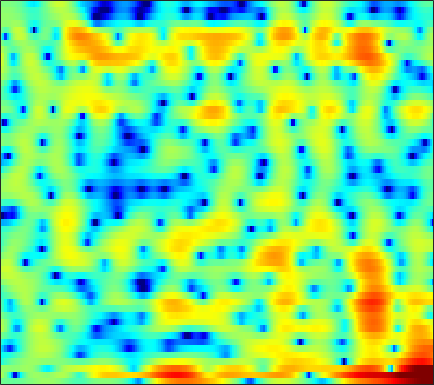

Source data for this figure (header and first rows):
-0.76977, -0.84732, -0.95836, -1.0667, -1.1429, -1.221, -1.241, -1.2156, -1.1186, -0.96268, -0.76178, -0.58644, -0.32994, -0.061018, 0.13709, 0.39016, 0.63398, 0.79353, 0.95494, 1.0739, 1.1343, 1.1447, 1.1199, 1.0439
2.193, 1.192, -0.4959, -2.762, -5.049, -9.572, -18.24, -18.46, -10.02, -5.764, -3.155, -1.795, -0.4998, 0.3609, 0.7772, 1.097, 1.187, 1.133, 0.9538, 0.7309, 0.5636, 0.5231, 0.6201, 0.8852
1.101, 0.9996, 0.8436, 0.6814, 0.5756, 0.4869, 0.4841, 0.5423, 0.6907, 0.8962, 1.098, 1.214, 1.264, 1.164, 0.972, 0.5198, -0.1953, -0.9241, -2.183, -3.719, -5.291, -6.101, -6.016, -4.695
-4.486, -3.708, -2.86, -2.175, -1.737, -1.218, -0.7598, -0.4506, -0.07435, 0.2597, 0.555, 0.74, 0.9307, 1.057, 1.109, 1.117, 1.06, 0.9782, 0.8369, 0.685, 0.5449, 0.4561, 0.3687, 0.3178
-5.256, -5.095, -4.856, -4.552, -4.258, -3.763, -3.16, -2.654, -1.945, -1.235, -0.5516, -0.07617, 0.493, 0.9827, 1.295, 1.635, 1.889, 2.022, 2.129, 2.163, 2.123, 2.045, 1.874, 1.629
-6.851, -8.394, -11.02, -14.2, -15.69, -13.73, -10.21, -7.957, -5.537, -3.631, -2.096, -1.136, -0.06482, 0.8033, 1.34, 1.921, 2.366, 2.614, 2.841, 2.956, 2.962, 2.898, 2.722, 2.45
-3.954, -5.002, -6.375, -7.448, -7.814, -7.556, -6.619, -5.683, -4.354, -3.071, -1.896, -1.098, -0.1483, 0.6688, 1.19, 1.762, 2.2, 2.442, 2.647, 2.726, 2.686, 2.581, 2.351, 2.035
-0.07329, -0.721, -1.563, -2.341, -2.842, -3.329, -3.54, -3.494, -3.148, -2.506, -1.676, -0.9962, -0.09252, 0.7484, 1.304, 1.915, 2.358, 2.573, 2.697, 2.628, 2.377, 2.073, 1.526, 0.8392
2.566, 1.721, 0.3856, -1.265, -2.77, -5.249, -8.337, -10.56, -10.46, -7.199, -4.074, -2.196, -0.2158, 1.288, 2.162, 3.037, 3.61, 3.849, 3.923, 3.709, 3.188, 2.58, 1.419, -0.2289
2.092, 1.335, 0.1779, -1.156, -2.27, -3.883, -5.387, -6.135, -6.049, -4.804, -3.119, -1.877, -0.3927, 0.8242, 1.553, 2.298, 2.795, 3.01, 3.101, 2.968, 2.598, 2.162, 1.364, 0.2973
0.08143, -0.5886, -1.458, -2.223, -2.689, -3.101, -3.204, -3.076, -2.703, -2.139, -1.471, -0.9596, -0.3174, 0.2449, 0.5805, 0.9151, 1.139, 1.237, 1.3, 1.307, 1.261, 1.199, 1.097, 0.966
-1.781, -3.066, -5.053, -7.058, -7.951, -7.532, -5.804, -4.38, -2.744, -1.435, -0.4537, 0.08544, 0.5334, 0.6842, 0.6269, 0.3373, -0.1283, -0.516, -0.9418, -1.063, -0.7734, -0.3339, 0.3964, 1.14
-2.256, -3.322, -5.313, -7.811, -9.17, -8.072, -5.029, -3.017, -0.9559, 0.5004, 1.425, 1.819, 1.954, 1.626, 1.057, -0.2332, -2.344, -4.75, -10.17, -19.64, -10.01, -5.589, -2.045, 0.226
-3.438, -2.771, -2.167, -1.697, -1.326, -0.7479, -0.05983, 0.4723, 1.132, 1.692, 2.043, 2.13, 2.028, 1.651, 1.174, 0.2922, -0.8285, -1.741, -2.821, -3.352, -3.074, -2.475, -1.484, -0.5506
-2.511, -1.659, -0.7179, 0.01665, 0.4815, 1.015, 1.428, 1.685, 1.962, 2.126, 2.188, 2.154, 1.994, 1.714, 1.416, 0.9487, 0.4122, -0.004971, -0.5348, -1.007, -1.356, -1.561, -1.781, -1.935
0.2448, 0.6622, 1.165, 1.588, 1.84, 2.094, 2.268, 2.35, 2.385, 2.328, 2.207, 2.083, 1.861, 1.575, 1.323, 0.9214, 0.4446, 0.02827, -0.6104, -1.353, -2.237, -2.977, -4.057, -5.162
2.118, 2.402, 2.684, 2.86, 2.909, 2.857, 2.707, 2.523, 2.21, 1.878, 1.533, 1.294, 1.016, 0.7842, 0.6308, 0.3935, 0.08611, -0.2271, -0.7986, -1.618, -2.791, -3.953, -6.079, -9.323
2.893, 3.195, 3.422, 3.432, 3.304, 2.908, 2.262, 1.596, 0.5264, -0.6205, -1.69, -2.254, -2.488, -2.209, -1.817, -1.3, -0.9016, -0.7316, -0.7049, -0.8911, -1.314, -1.788, -2.63, -3.582
1.927, 2.348, 2.675, 2.697, 2.491, 1.894, 0.8307, -0.3003, -2.473, -5.856, -11.5, -20.23, -16.06, -9.202, -6.623, -4.497, -3.212, -2.567, -1.974, -1.526, -1.122, -0.8535, -0.4741, -0.07323
-0.2508, 0.4832, 1.188, 1.536, 1.551, 1.27, 0.6193, -0.1007, -1.433, -3.032, -4.588, -5.491, -5.952, -5.806, -5.585, -5.396, -5.48, -5.679, -5.849, -5.595, -4.663, -3.613, -2.043, -0.542
-2.344, -1.188, -0.05282, 0.7074, 1.06, 1.243, 1.163, 0.9235, 0.4753, -0.1254, -0.844, -1.408, -2.19, -3.076, -3.861, -5.274, -7.36, -9.736, -15.37, -39.24, -13.68, -8.756, -4.666, -1.867
-3.151, -2.14, -1.071, -0.2805, 0.1691, 0.5713, 0.7604, 0.7743, 0.682, 0.4048, -0.01542, -0.4223, -1.087, -1.888, -2.581, -3.664, -4.84, -5.697, -6.553, -6.665, -5.859, -4.747, -2.988, -1.249
-2.979, -2.446, -1.798, -1.228, -0.8719, -0.4591, -0.1529, 0.02035, 0.09731, 0.06964, -0.08918, -0.3176, -0.7763, -1.378, -1.939, -2.732, -3.555, -4.105, -4.621, -4.644, -4.147, -3.427, -2.182, -0.7815
-3.768, -3.667, -3.404, -2.996, -2.642, -2.141, -1.612, -1.233, -0.795, -0.455, -0.2891, -0.29, -0.5014, -1.01, -1.597, -2.72, -4.314, -5.892, -8.508, -10.73, -9.457, -6.948, -3.738, -1.122
-8.948, -9.331, -9.082, -8.439, -7.789, -6.862, -5.789, -4.923, -3.667, -2.535, -1.659, -1.173, -0.7986, -0.8208, -1.098, -1.89, -3.177, -4.505, -6.726, -8.442, -7.44, -5.311, -2.446, -0.04571
-29.21, -27.21, -18.59, -16.38, -16.26, -17, -15.88, -13.07, -9.154, -6.117, -3.897, -2.681, -1.559, -0.8726, -0.6161, -0.5423, -0.6844, -0.8632, -1.052, -1.072, -0.7409, -0.2882, 0.5239, 1.46
-9.789, -10.63, -11.36, -11.99, -12.9, -14.22, -13.55, -11.38, -7.905, -5.142, -2.993, -1.78, -0.5939, 0.1931, 0.5621, 0.8409, 0.9049, 0.8619, 0.7504, 0.6394, 0.5856, 0.6215, 0.8194, 1.177
-2.577, -2.886, -3.202, -3.409, -3.442, -3.283, -2.826, -2.276, -1.385, -0.4197, 0.4618, 1.003, 1.559, 1.877, 1.973, 1.898, 1.615, 1.272, 0.633, -0.1607, -1.094, -1.785, -2.488, -2.597
0.5282, 0.5844, 0.6605, 0.7332, 0.8442, 1.035, 1.26, 1.474, 1.748, 2.012, 2.201, 2.271, 2.251, 2.077, 1.837, 1.337, 0.6389, -0.04352, -1.251, -2.883, -5.199, -7.73, -13.49, -23.87
1.107, 1.325, 1.587, 1.829, 1.987, 2.169, 2.318, 2.39, 2.423, 2.365, 2.181, 1.976, 1.563, 1.015, 0.5131, -0.2679, -1.156, -1.876, -2.905, -4.035, -5.255, -6.194, -7.212, -7.431
0.7952, 1.112, 1.517, 1.901, 2.138, 2.398, 2.576, 2.629, 2.597, 2.4, 2.036, 1.623, 0.8856, -0.09084, -0.9648, -2.259, -3.591, -4.471, -5.209, -5.404, -5.158, -4.795, -4.211, -3.513
-0.6438, -0.1306, 0.5509, 1.167, 1.604, 2.105, 2.474, 2.668, 2.764, 2.655, 2.296, 1.818, 0.8857, -0.4886, -1.894, -4.447, -8.181, -12.27, -16.29, -11.19, -7.081, -5.004, -3.027, -1.605
-4.804, -3.762, -2.542, -1.504, -0.7594, 0.1669, 0.987, 1.516, 2.026, 2.303, 2.276, 2.059, 1.46, 0.5002, -0.4955, -2.173, -4.166, -5.559, -6.307, -5.353, -3.592, -2.292, -0.8378, 0.2725
-9.322, -8.511, -7.877, -7.012, -6.002, -4.255, -2.421, -1.21, 0.09809, 1.03, 1.575, 1.781, 1.766, 1.488, 1.159, 0.6188, 0.08564, -0.2144, -0.4221, -0.3234, 0.0214, 0.3708, 0.892, 1.358
-8.649, -10.46, -15.26, -33.49, -17.24, -9.207, -5.012, -2.86, -0.8318, 0.5524, 1.453, 1.84, 2.081, 2.036, 1.874, 1.524, 1.13, 0.8524, 0.5647, 0.4668, 0.5637, 0.7417, 1.068, 1.41
-3.213, -4.105, -5.14, -5.431, -4.907, -3.494, -1.799, -0.6481, 0.6643, 1.604, 2.228, 2.455, 2.493, 2.229, 1.822, 1.045, 0.01916, -0.8451, -1.879, -2.469, -2.285, -1.699, -0.6998, 0.2651
0.4393, 0.03858, -0.2636, -0.3077, -0.1428, 0.2916, 0.8699, 1.326, 1.907, 2.339, 2.559, 2.596, 2.366, 1.808, 1.117, -0.2404, -2.308, -4.594, -9.416, -19.83, -12.91, -7.72, -3.855, -1.536
0.1076, -0.2571, -0.4672, -0.3965, -0.1991, 0.2175, 0.695, 1.077, 1.491, 1.842, 2.023, 2.051, 1.897, 1.479, 0.9993, 0.05841, -1.191, -2.311, -3.812, -4.762, -4.461, -3.563, -2.147, -0.9234
-3.964, -4.699, -4.869, -4.099, -3.256, -2.134, -1.141, -0.5308, 0.1213, 0.6168, 1.008, 1.18, 1.343, 1.381, 1.325, 1.141, 0.8477, 0.6186, 0.3025, 0.1151, 0.09163, 0.1731, 0.3958, 0.6451
-11.48, -20.57, -17.38, -9.478, -6.559, -4.255, -2.859, -2.211, -1.574, -1.179, -0.7305, -0.3917, 0.1874, 0.8031, 1.204, 1.661, 1.925, 2.043, 2.028, 1.915, 1.717, 1.523, 1.291, 1.129
-3.287, -4.015, -4.262, -3.719, -3.18, -2.676, -2.639, -2.965, -3.779, -4.837, -5.335, -4.582, -2.713, -0.6957, 0.5809, 1.881, 2.732, 3.06, 3.161, 2.84, 2.122, 1.353, 0.08375, -1.064
0.6167, 0.4284, 0.1048, -0.2108, -0.5516, -1.164, -2.163, -3.262, -5.718, -9.892, -16.36, -12.7, -5.976, -2.051, -0.05487, 1.772, 2.921, 3.362, 3.48, 2.986, 1.809, 0.3461, -2.821, -9.033
-0.5028, -0.6589, -0.9864, -1.499, -1.947, -2.633, -3.351, -3.881, -4.524, -4.945, -4.877, -4.242, -2.986, -1.493, -0.4222, 0.7778, 1.616, 2.028, 2.208, 2.025, 1.478, 0.8459, -0.1426, -0.9821
-1.796, -2.177, -2.9, -3.871, -4.643, -5.641, -6.297, -6.478, -6.123, -5.34, -4.319, -3.456, -2.297, -1.191, -0.4157, 0.4616, 1.131, 1.491, 1.773, 1.86, 1.779, 1.652, 1.444, 1.28
-1.542, -2.273, -3.702, -5.662, -7.679, -11.27, -15.42, -15.27, -11.18, -7.591, -4.969, -3.481, -1.843, -0.5334, 0.249, 1.083, 1.703, 2.016, 2.291, 2.383, 2.341, 2.249, 2.07, 1.865
0.1346, -0.678, -2.082, -3.86, -5.489, -7.958, -9.968, -9.966, -7.871, -5.294, -3.1, -1.772, -0.3183, 0.8236, 1.484, 2.154, 2.593, 2.788, 2.874, 2.781, 2.53, 2.237, 1.746, 1.166
1.843, 1.187, 0.2421, -0.7809, -1.495, -2.255, -2.634, -2.582, -2.111, -1.314, -0.3443, 0.3746, 1.26, 1.953, 2.361, 2.709, 2.844, 2.822, 2.601, 2.211, 1.635, 1.077, 0.135, -1.084
2.884, 2.186, 1.133, 0.03469, -0.708, -1.406, -1.615, -1.416, -0.8306, -0.03546, 0.7905, 1.401, 2.057, 2.514, 2.708, 2.744, 2.536, 2.213, 1.611, 0.8365, -0.05438, -0.7531, -1.753, -2.928
3.832, 2.749, 0.889, -1.485, -3.569, -6.232, -6.557, -4.986, -2.459, -0.3677, 1.152, 2.048, 2.78, 3.172, 3.227, 2.97, 2.349, 1.585, 0.2778, -1.372, -3.105, -4.167, -4.742, -4.462
3.927, 2.712, 0.6955, -1.992, -4.572, -8.586, -8.974, -6.22, -2.833, -0.4603, 1.188, 2.019, 2.701, 2.95, 2.849, 2.373, 1.434, 0.3738, -1.637, -4.724, -9.88, -18.02, -17.89, -8.801
2.404, 1.51, 0.3148, -0.7183, -1.361, -1.831, -1.762, -1.374, -0.6268, 0.2101, 0.8904, 1.186, 1.463, 1.418, 1.212, 0.7136, -0.0743, -0.7838, -2.009, -3.458, -4.905, -5.666, -5.736, -4.808
0.1802, -0.8611, -1.791, -1.925, -1.611, -0.9265, -0.1877, 0.2857, 0.8314, 1.184, 1.288, 1.234, 0.944, 0.5156, 0.1633, -0.3321, -0.7603, -1.054, -1.429, -1.796, -2.162, -2.428, -2.667, -2.72
-2.61, -6.832, -14.47, -7.76, -3.665, -0.4961, 1.397, 2.291, 2.935, 3.03, 2.667, 2.142, 0.9472, -0.5464, -1.72, -2.778, -2.685, -2.155, -1.257, -0.6133, -0.4026, -0.5589, -1.304, -2.748
0.02808, -1.154, -2.051, -1.401, -0.2939, 1.179, 2.279, 2.807, 3.047, 2.795, 2.017, 0.9709, -1.082, -4.473, -8.683, -22.96, -12.07, -6.88, -3.34, -1.451, -0.5448, -0.3656, -0.7758, -1.963
0.8838, 0.7432, 0.6632, 0.7236, 0.8561, 1.096, 1.253, 1.257, 1.091, 0.6781, -0.04487, -0.7909, -2.006, -3.391, -4.358, -5.12, -4.916, -4.283, -3.197, -2.178, -1.421, -1.044, -0.7399, -0.6071
0.7684, 0.763, 0.7446, 0.7178, 0.6865, 0.6129, 0.4798, 0.3153, 0.01304, -0.4129, -0.9509, -1.38, -1.993, -2.538, -2.862, -3.076, -3.024, -2.808, -2.348, -1.787, -1.199, -0.7798, -0.2622, 0.2109
0.5878, 0.5719, 0.5196, 0.4551, 0.3862, 0.2351, 0.0258, -0.1782, -0.5528, -1.033, -1.577, -2.025, -2.604, -3.1, -3.349, -3.473, -3.32, -3.015, -2.429, -1.723, -0.9591, -0.3887, 0.316, 0.9444
0.02742, -0.05327, -0.1217, -0.1543, -0.1709, -0.2165, -0.3576, -0.5496, -0.9642, -1.569, -2.384, -3.14, -4.283, -5.445, -6.146, -6.551, -6.077, -5.274, -3.897, -2.443, -1.092, -0.1749, 0.8936, 1.771
